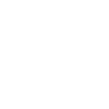
t = 0.00 s
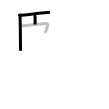
t = 3.25 s
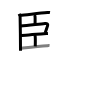
t = 6.50 s
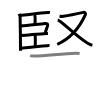
t = 9.50 s
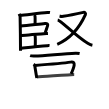
t = 12.75 s
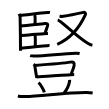
t = 16.00 s

The animated SVG that drew these frames (rendered in a browser with its animation timeline set to each time). Animation: 16 SMIL elements (animate=16); one cycle of 16.00 s.

<svg width="109px" height="109px" viewBox="0 0 px 109px" xmlns="http://www.w3.org/2000/svg" xmlns:xlink="http://www.w3.org/1999/xlink" xml:space="preserve" version="1.1"  baseProfile="full">
<path d="M19.14,13.9c0.32,0.85,0.85,2.16,0.96,2.59c0.11,0.43,0.47,31.67,0.41,34.34" style="fill:none;stroke:black;stroke-width:3;opacity:0">
  <animate attributeType="CSS" attributeName="opacity" from="0" to="1" begin="0s" dur="1s" repeatCount="Indefinite" fill="freeze" />
</path>
<path d="M20.21,15.26c5.04-0.26,19.21-2.21,27.2-2.66c1.21-0.07,1.94-0.14,2.55-0.03" style="fill:none;stroke:black;stroke-width:3;opacity:0">
  <animate attributeType="CSS" attributeName="opacity" from="0" to="1" begin="1s" dur="1s" repeatCount="Indefinite" fill="freeze" />
</path>
<path d="M34.01,14.68c0.53,0.21,0.85,0.95,0.96,1.37c0.11,0.43,0.15,5.77,0.09,8.44" style="fill:none;stroke:black;stroke-width:3;opacity:0">
  <animate attributeType="CSS" attributeName="opacity" from="0" to="1" begin="2s" dur="1s" repeatCount="Indefinite" fill="freeze" />
</path>
<path d="M20.57,26.01c8.22-0.92,18.72-1.87,24.43-2.5c2.31-0.26,2.97,0.62,2.66,1.77c-0.55,2.1-1.84,5.1-2.4,7.62" style="fill:none;stroke:black;stroke-width:3;opacity:0">
  <animate attributeType="CSS" attributeName="opacity" from="0" to="1" begin="3s" dur="1s" repeatCount="Indefinite" fill="freeze" />
</path>
<path d="M20.75,35.61c3.43-0.37,23.98-1.94,27.21-2.19" style="fill:none;stroke:black;stroke-width:3;opacity:0">
  <animate attributeType="CSS" attributeName="opacity" from="0" to="1" begin="4s" dur="1s" repeatCount="Indefinite" fill="freeze" />
</path>
<path d="M34.18,34.64c0.53,0.21,0.85,0.95,0.96,1.37c0.11,0.42,0.18,7.69,0.12,10.36" style="fill:none;stroke:black;stroke-width:3;opacity:0">
  <animate attributeType="CSS" attributeName="opacity" from="0" to="1" begin="5s" dur="1s" repeatCount="Indefinite" fill="freeze" />
</path>
<path d="M20.7,48.21c3.43-0.37,18.3-2.11,26.29-2.56c1.21-0.07,1.94-0.13,2.55-0.03" style="fill:none;stroke:black;stroke-width:3;opacity:0">
  <animate attributeType="CSS" attributeName="opacity" from="0" to="1" begin="6s" dur="1s" repeatCount="Indefinite" fill="freeze" />
</path>
<path d="M59.58,16.08c1.06,0.21,1.69,0.53,3.81,0.21c2.12-0.32,18.56-3.58,20.01-3.9c1.46-0.32,2.51,1.17,1.99,2.33c-6.23,13.79-16.22,24.47-28.15,29.67" style="fill:none;stroke:black;stroke-width:3;opacity:0">
  <animate attributeType="CSS" attributeName="opacity" from="0" to="1" begin="7s" dur="1s" repeatCount="Indefinite" fill="freeze" />
</path>
<path d="M57.71,19.93c3.21,0.6,18.88,16.69,30.05,23.28c1.74,1.03,3.01,1.71,4.63,2.05" style="fill:none;stroke:black;stroke-width:3;opacity:0">
  <animate attributeType="CSS" attributeName="opacity" from="0" to="1" begin="8s" dur="1s" repeatCount="Indefinite" fill="freeze" />
</path>
<path d="M30.13,55.67c1.16,0.38,3.27,0.42,4.43,0.38c12.02-0.44,28.93-2.55,41.03-2.88c1.92-0.05,3.08,0.18,4.04,0.37" style="fill:none;stroke:black;stroke-width:3;opacity:0">
  <animate attributeType="CSS" attributeName="opacity" from="0" to="1" begin="9s" dur="1s" repeatCount="Indefinite" fill="freeze" />
</path>
<path d="M33.53,64.32c0.45,0.3,1.03,0.53,1.11,0.92c0.61,2.85,1.11,7.51,2.18,12.77" style="fill:none;stroke:black;stroke-width:3;opacity:0">
  <animate attributeType="CSS" attributeName="opacity" from="0" to="1" begin="10s" dur="1s" repeatCount="Indefinite" fill="freeze" />
</path>
<path d="M34.77,65.51c6.18-0.48,31.7-2.74,35.86-3.37c2.62-0.4,3.87,0.35,3.53,3.02c-0.32,2.58-0.88,3.95-3,8.72" style="fill:none;stroke:black;stroke-width:3;opacity:0">
  <animate attributeType="CSS" attributeName="opacity" from="0" to="1" begin="11s" dur="1s" repeatCount="Indefinite" fill="freeze" />
</path>
<path d="M36.83,77.05c6.11-0.25,32.18-2.61,37.36-2.67" style="fill:none;stroke:black;stroke-width:3;opacity:0">
  <animate attributeType="CSS" attributeName="opacity" from="0" to="1" begin="12s" dur="1s" repeatCount="Indefinite" fill="freeze" />
</path>
<path d="M38.5,82.67c2.05,1.71,5.3,7.05,5.81,9.72" style="fill:none;stroke:black;stroke-width:3;opacity:0">
  <animate attributeType="CSS" attributeName="opacity" from="0" to="1" begin="13s" dur="1s" repeatCount="Indefinite" fill="freeze" />
</path>
<path d="M69.62,79.81c0.02,0.31,0.03,0.81-0.03,1.26c-0.38,2.66-2.59,8.49-5.61,12.06" style="fill:none;stroke:black;stroke-width:3;opacity:0">
  <animate attributeType="CSS" attributeName="opacity" from="0" to="1" begin="14s" dur="1s" repeatCount="Indefinite" fill="freeze" />
</path>
<path d="M17.88,96.04c1.79,0.52,5.07,0.61,6.85,0.52c18.6-0.88,46.19-4.3,61.64-4.07c2.98,0.04,4.77,0.25,6.26,0.51" style="fill:none;stroke:black;stroke-width:3;opacity:0">
  <animate attributeType="CSS" attributeName="opacity" from="0" to="1" begin="15s" dur="1s" repeatCount="Indefinite" fill="freeze" />
</path>
</svg>
